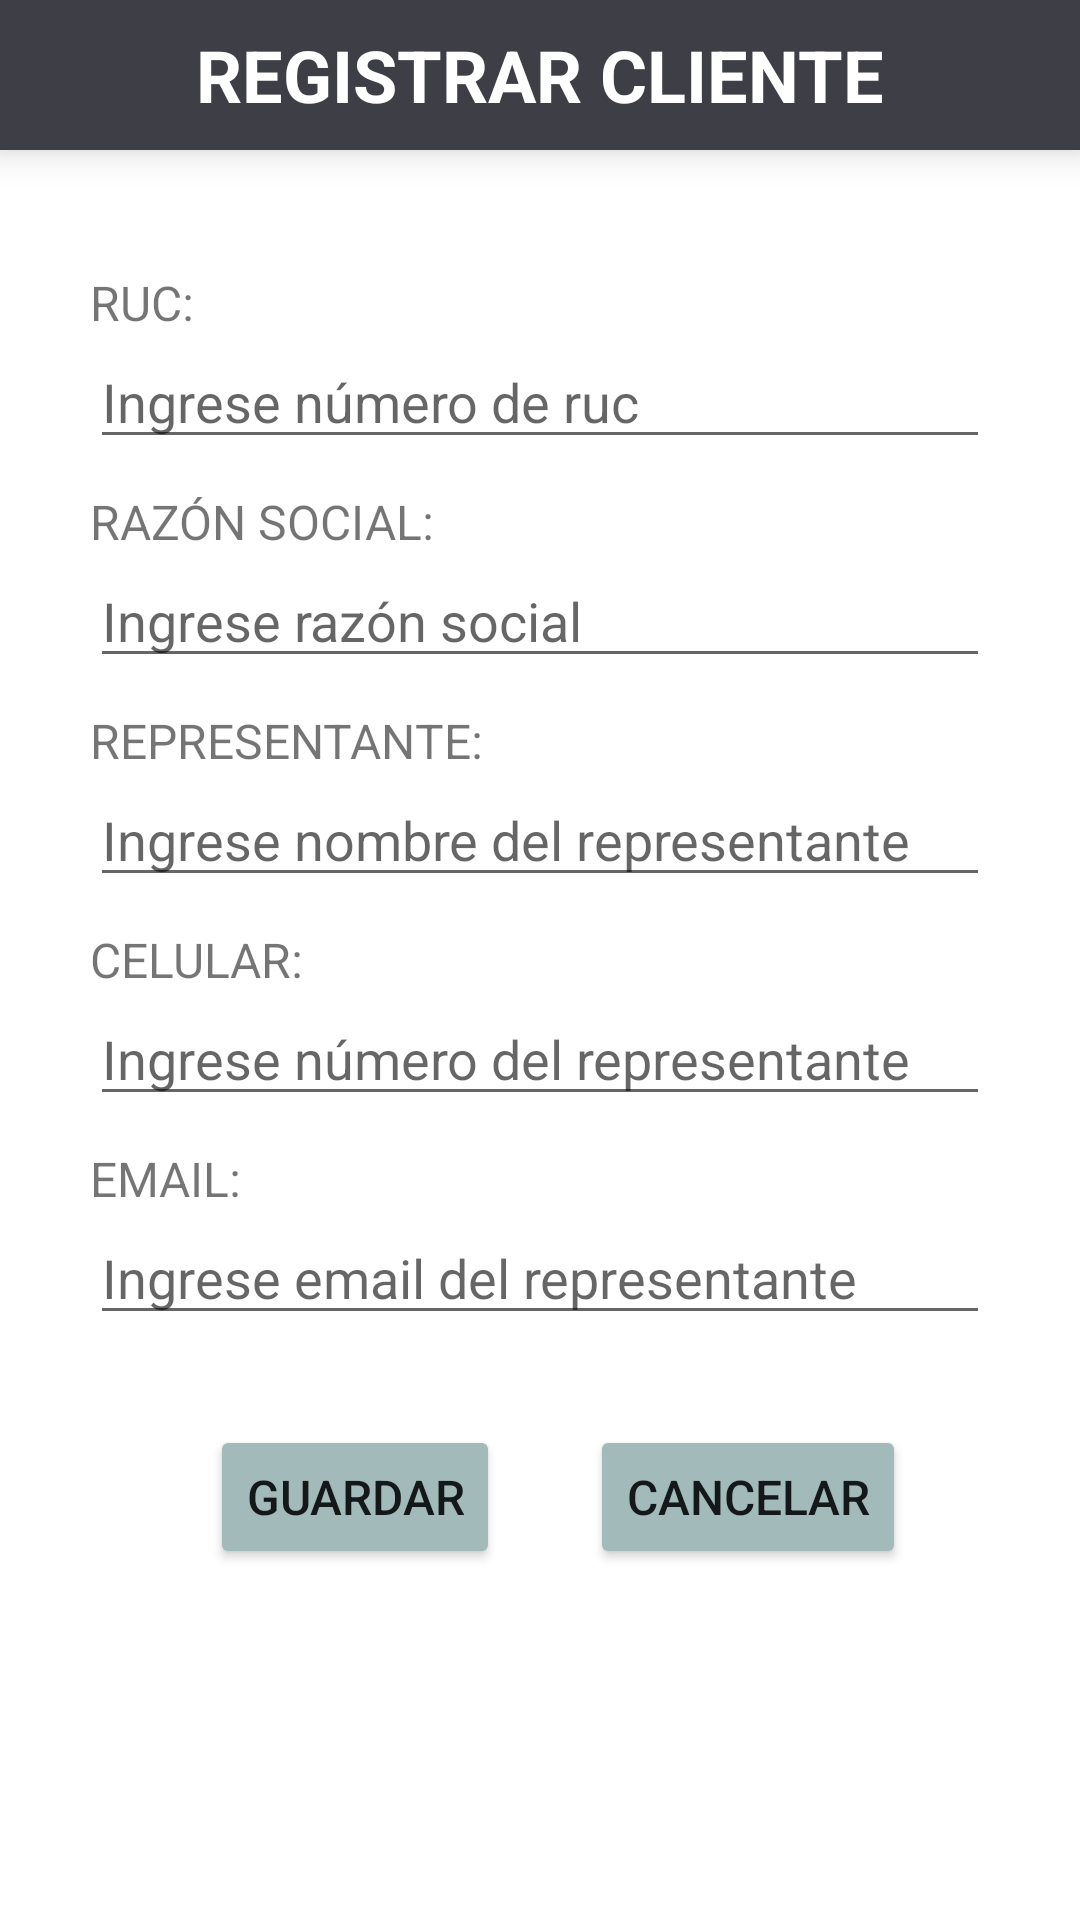

The Android layout XML behind this screen, and the referenced resources:
<!-- AndroidManifest.xml: application theme Theme.EDProjectFINAL -->
<!-- res/layout/fragment_registrar_cliente.xml -->
<?xml version="1.0" encoding="utf-8"?>
<RelativeLayout xmlns:android="http://schemas.android.com/apk/res/android"
    xmlns:app="http://schemas.android.com/apk/res-auto"
    xmlns:tools="http://schemas.android.com/tools"
    android:layout_width="match_parent"
    android:layout_height="match_parent"
    tools:context=".ui.clientes.RegistrarClienteFragment">

    <LinearLayout
        android:layout_width="match_parent"
        android:layout_height="match_parent"
        android:orientation="vertical">
        <RelativeLayout
            android:id="@+id/cintafondo"
            android:layout_width="match_parent"
            android:layout_height="wrap_content"
            android:background="@color/cinta_form"
            android:elevation="8dp">
            <ImageView
                android:layout_width="60dp"
                android:layout_height="50dp"
                android:layout_alignParentStart="true"
                android:layout_alignParentTop="true"
                android:layout_alignParentLeft="true"
                android:layout_marginStart="10dp"
                android:layout_marginLeft="10dp"
                android:src="@drawable/ic_menu_clientes">
            </ImageView>
            <TextView
                android:layout_width="wrap_content"
                android:layout_height="wrap_content"
                android:text="REGISTRAR CLIENTE"
                android:textSize="24sp"
                android:textStyle="bold"
                android:textColor="#FFFFFF"
                android:layout_centerVertical="true"
                android:layout_centerHorizontal="true">
            </TextView>

        </RelativeLayout>

        <RelativeLayout
            android:layout_width="match_parent"
            android:layout_height="match_parent"
            android:layout_below="@+id/cintafondo"
            android:paddingTop="10dp">

            <TextView
                android:id="@+id/lblruc"
                android:layout_width="wrap_content"
                android:layout_height="wrap_content"
                android:layout_marginLeft="30dp"
                android:layout_marginTop="30dp"
                android:text="RUC:"
                android:textSize="16sp"></TextView>

            <EditText
                android:id="@+id/txtruc"
                android:layout_width="match_parent"
                android:layout_height="wrap_content"
                android:layout_below="@+id/lblruc"
                android:layout_marginLeft="30dp"
                android:layout_marginRight="30dp"
                android:hint="Ingrese número de ruc"></EditText>

            <TextView
                android:id="@+id/lblrazon_social"
                android:layout_width="wrap_content"
                android:layout_height="wrap_content"
                android:layout_below="@+id/txtruc"
                android:layout_marginLeft="30dp"
                android:layout_marginTop="10dp"
                android:text="RAZÓN SOCIAL:"
                android:textSize="16sp"></TextView>

            <EditText
                android:id="@+id/txtrazon_social"
                android:layout_width="match_parent"
                android:layout_height="wrap_content"
                android:layout_below="@+id/lblrazon_social"
                android:layout_marginLeft="30dp"
                android:layout_marginRight="30dp"
                android:hint="Ingrese razón social"></EditText>

            <TextView
                android:id="@+id/lblrepresentante"
                android:layout_width="wrap_content"
                android:layout_height="wrap_content"
                android:layout_below="@+id/txtrazon_social"
                android:layout_marginLeft="30dp"
                android:layout_marginTop="10dp"
                android:text="REPRESENTANTE:"
                android:textSize="16sp"></TextView>

            <EditText
                android:id="@+id/txtrepresentante"
                android:layout_width="match_parent"
                android:layout_height="wrap_content"
                android:layout_below="@+id/lblrepresentante"
                android:layout_marginLeft="30dp"
                android:layout_marginRight="30dp"
                android:hint="Ingrese nombre del representante"></EditText>

            <TextView
                android:id="@+id/lbltelefono"
                android:layout_width="wrap_content"
                android:layout_height="wrap_content"
                android:layout_below="@+id/txtrepresentante"
                android:layout_marginLeft="30dp"
                android:layout_marginTop="10dp"
                android:text="CELULAR:"
                android:textSize="16sp"></TextView>

            <EditText
                android:id="@+id/txttelefono"
                android:layout_width="match_parent"
                android:layout_height="wrap_content"
                android:layout_below="@+id/lbltelefono"
                android:layout_marginLeft="30dp"
                android:layout_marginRight="30dp"
                android:hint="Ingrese número del representante"></EditText>

            <TextView
                android:id="@+id/lblemail"
                android:layout_width="wrap_content"
                android:layout_height="wrap_content"
                android:layout_below="@+id/txttelefono"
                android:layout_marginLeft="30dp"
                android:layout_marginTop="10dp"
                android:text="EMAIL:"
                android:textSize="16sp"></TextView>

            <EditText
                android:id="@+id/txtemail"
                android:layout_width="match_parent"
                android:layout_height="wrap_content"
                android:layout_below="@+id/lblemail"
                android:layout_marginLeft="30dp"
                android:layout_marginRight="30dp"
                android:hint="Ingrese email del representante"></EditText>

            <LinearLayout
                android:layout_width="match_parent"
                android:layout_height="wrap_content"
                android:layout_below="@+id/txtemail">

                <Button
                    android:id="@+id/btnguardar"
                    android:layout_width="wrap_content"
                    android:layout_height="wrap_content"
                    android:layout_marginLeft="70dp"
                    android:layout_marginTop="30dp"
                    android:backgroundTint="#A2BAB9"
                    android:text="GUARDAR"
                    android:textSize="16sp"></Button>

                <Button
                    android:id="@+id/btncancelar"
                    android:layout_width="wrap_content"
                    android:layout_height="wrap_content"
                    android:layout_marginLeft="30dp"
                    android:layout_marginTop="30dp"
                    android:backgroundTint="#A2BAB9"
                    android:text="CANCELAR"
                    android:textSize="16sp"></Button>
            </LinearLayout>
        </RelativeLayout>

    </LinearLayout>
</RelativeLayout>
<!-- resources referenced by this layout -->
<resources>
  <color name="cinta_form">#3E3E47</color>
  <style name="Theme.EDProjectFINAL" parent="Theme.MaterialComponents.DayNight.DarkActionBar">
          
          <item name="colorPrimary">@color/purple_500</item>
          <item name="colorPrimaryVariant">@color/purple_700</item>
          <item name="colorOnPrimary">@color/white</item>
          
          <item name="colorSecondary">@color/teal_200</item>
          <item name="colorSecondaryVariant">@color/teal_700</item>
          <item name="colorOnSecondary">@color/black</item>
          
          <item name="android:statusBarColor" tools:targetApi="l">?attr/colorPrimaryVariant</item>
          
      </style>
  <color name="purple_500">#FF6200EE</color>
  <color name="purple_700">#FF3700B3</color>
  <color name="white">#F7F7F7</color>
  <color name="teal_200">#FF03DAC5</color>
  <color name="teal_700">#FF018786</color>
  <color name="black">#3E3E47</color>
</resources>
